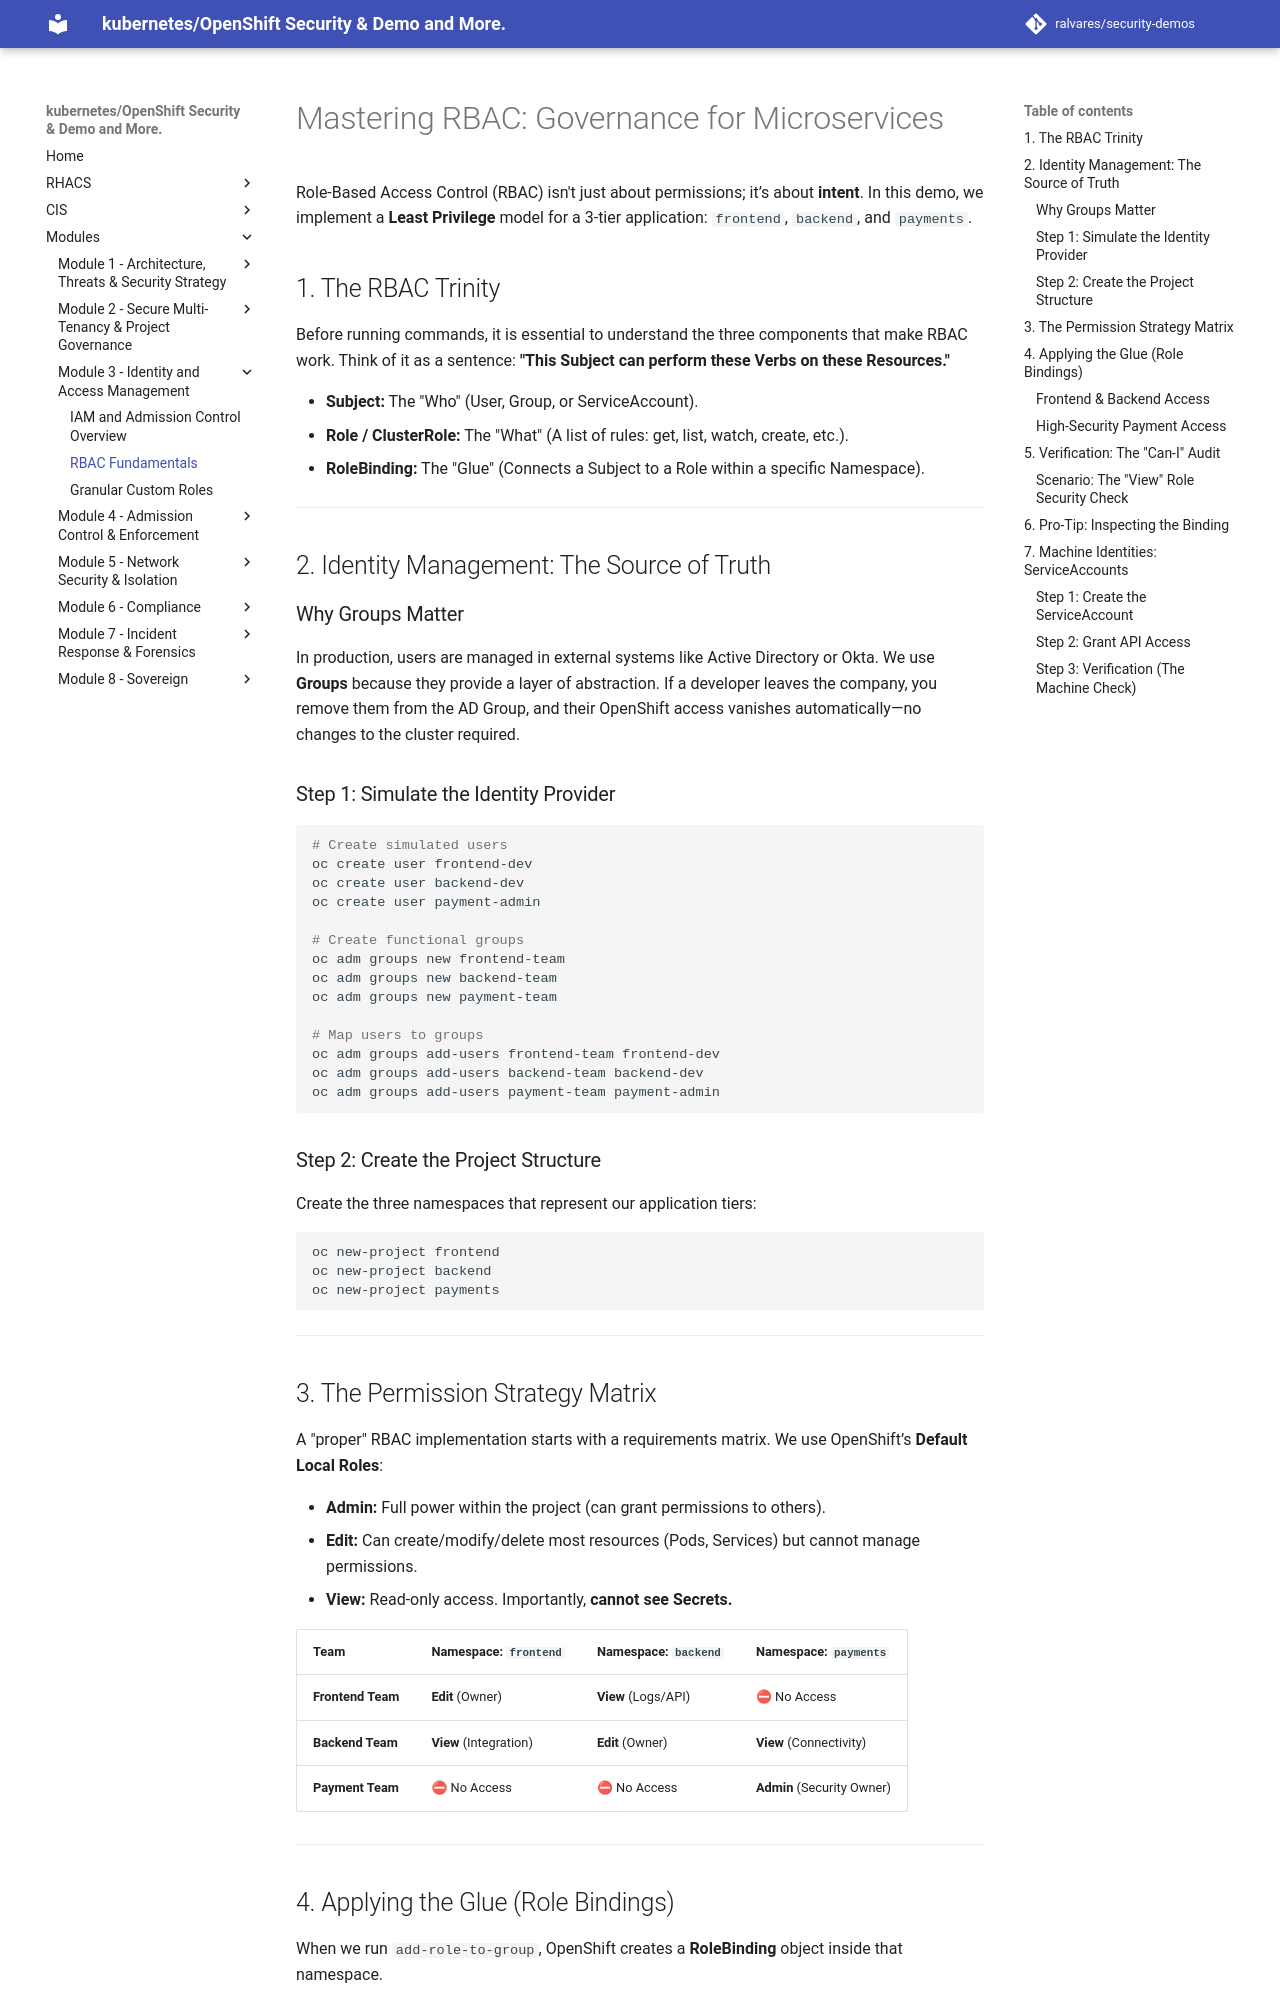

repository: ralvares/security-demos · page: rbac/rbac-intro/index.html · generator: mkdocs

# Mastering RBAC: Governance for Microservices

Role-Based Access Control (RBAC) isn't just about permissions; it’s about **intent**. In this demo, we implement a **Least Privilege** model for a 3-tier application: `frontend`, `backend`, and `payments`.

## 1. The RBAC Trinity

Before running commands, it is essential to understand the three components that make RBAC work. Think of it as a sentence: **"This Subject can perform these Verbs on these Resources."**

* **Subject:** The "Who" (User, Group, or ServiceAccount).
* **Role / ClusterRole:** The "What" (A list of rules: get, list, watch, create, etc.).
* **RoleBinding:** The "Glue" (Connects a Subject to a Role within a specific Namespace).

---

## 2. Identity Management: The Source of Truth

### Why Groups Matter

In production, users are managed in external systems like Active Directory or Okta. We use **Groups** because they provide a layer of abstraction. If a developer leaves the company, you remove them from the AD Group, and their OpenShift access vanishes automatically—no changes to the cluster required.

### Step 1: Simulate the Identity Provider

```bash
# Create simulated users
oc create user frontend-dev
oc create user backend-dev
oc create user payment-admin

# Create functional groups
oc adm groups new frontend-team
oc adm groups new backend-team
oc adm groups new payment-team

# Map users to groups
oc adm groups add-users frontend-team frontend-dev
oc adm groups add-users backend-team backend-dev
oc adm groups add-users payment-team payment-admin

```

### Step 2: Create the Project Structure

Create the three namespaces that represent our application tiers:

```bash
oc new-project frontend
oc new-project backend
oc new-project payments
```

---

## 3. The Permission Strategy Matrix

A "proper" RBAC implementation starts with a requirements matrix. We use OpenShift’s **Default Local Roles**:

* **Admin:** Full power within the project (can grant permissions to others).
* **Edit:** Can create/modify/delete most resources (Pods, Services) but cannot manage permissions.
* **View:** Read-only access. Importantly, **cannot see Secrets.**

| Team | Namespace: `frontend` | Namespace: `backend` | Namespace: `payments` |
| --- | --- | --- | --- |
| **Frontend Team** | **Edit** (Owner) | **View** (Logs/API) | ⛔ No Access |
| **Backend Team** | **View** (Integration) | **Edit** (Owner) | **View** (Connectivity) |
| **Payment Team** | ⛔ No Access | ⛔ No Access | **Admin** (Security Owner) |

---

## 4. Applying the Glue (Role Bindings)

When we run `add-role-to-group`, OpenShift creates a **RoleBinding** object inside that namespace.
